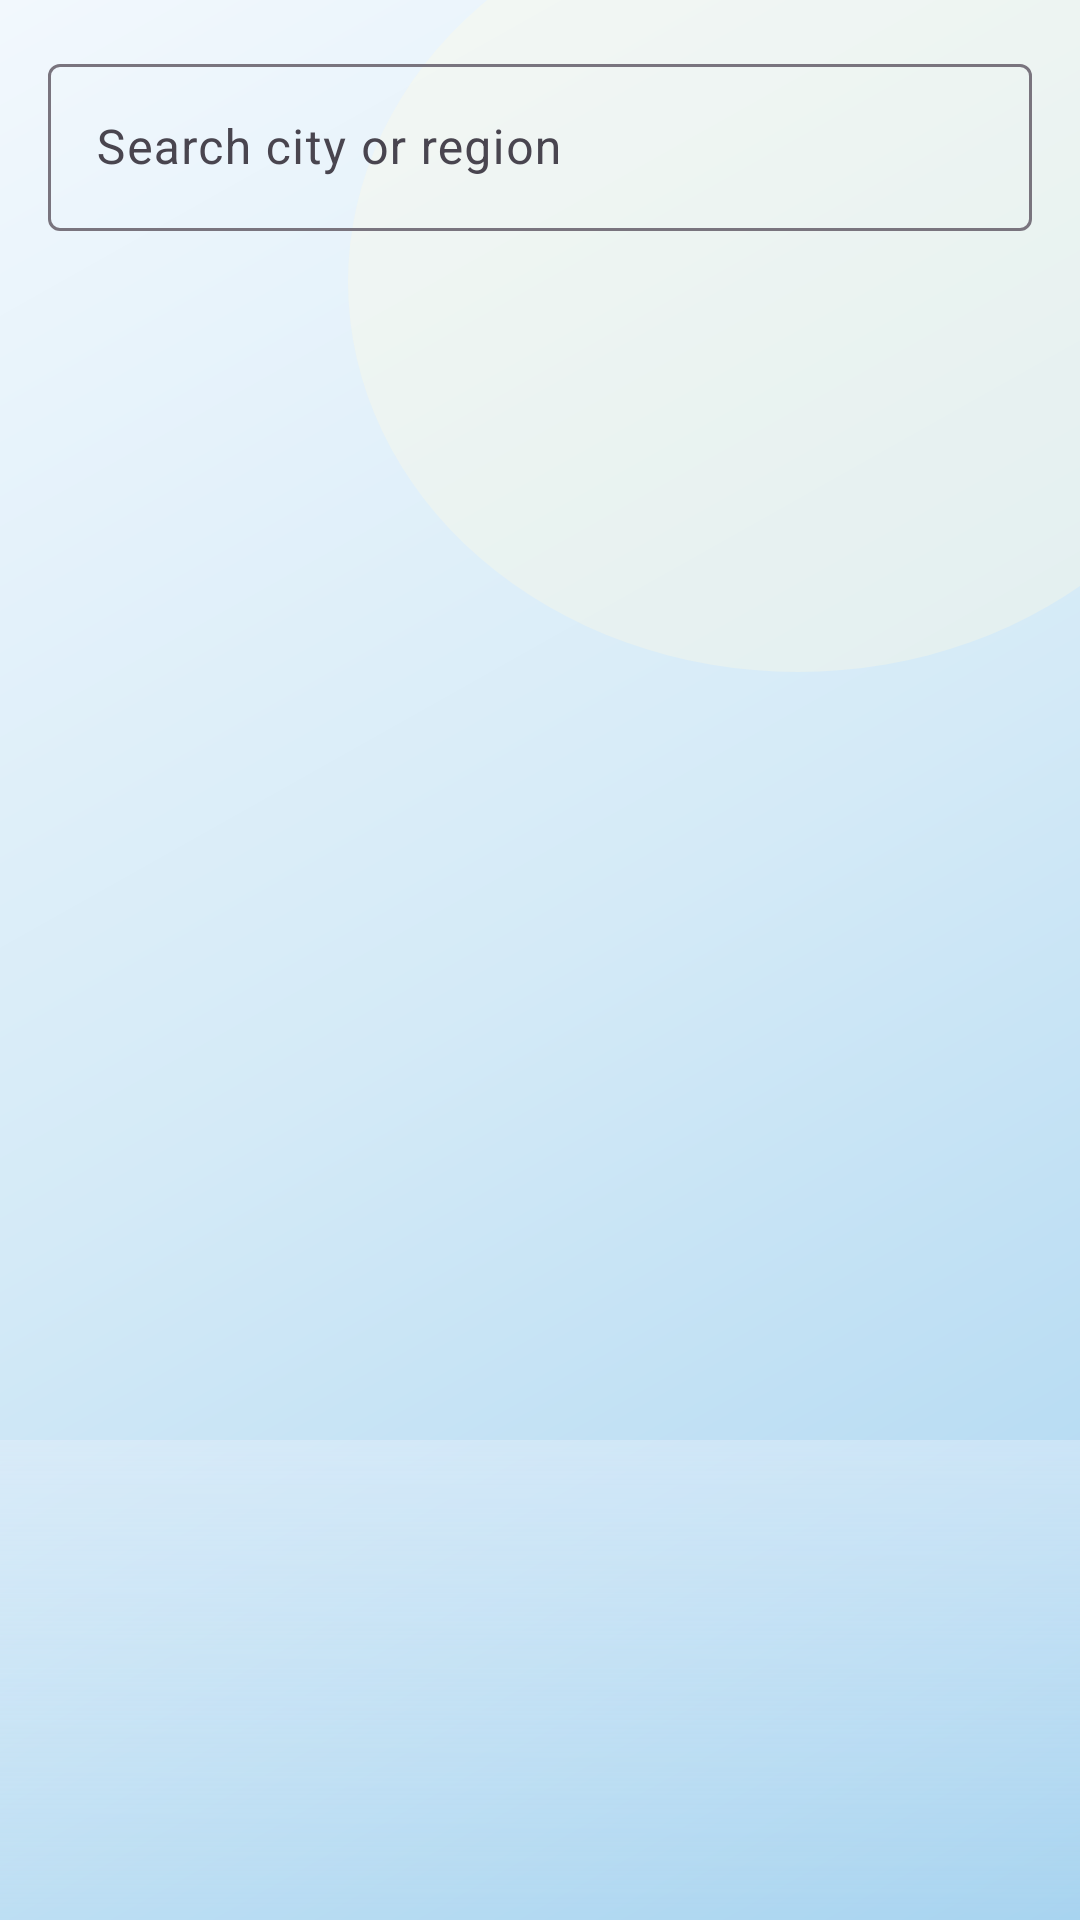

Write the Android layout XML for this screen, with the resource values it uses.
<!-- AndroidManifest.xml: application theme Theme.WeatherApp -->
<!-- res/layout/dialog_search.xml -->
<?xml version="1.0" encoding="utf-8"?>
<LinearLayout xmlns:android="http://schemas.android.com/apk/res/android"
    xmlns:app="http://schemas.android.com/apk/res-auto"
    android:layout_width="match_parent"
    android:layout_height="wrap_content"
    android:orientation="vertical"
    android:padding="16dp">

    <com.google.android.material.textfield.TextInputLayout
        android:layout_width="match_parent"
        android:layout_height="wrap_content"
        android:hint="@string/search_hint"
        app:endIconMode="clear_text">

        <com.google.android.material.textfield.TextInputEditText
            android:id="@+id/input_search"
            android:layout_width="match_parent"
            android:layout_height="wrap_content"
            android:gravity="start|center_vertical"
            android:imeOptions="actionSearch"
            android:inputType="text|textNoSuggestions"
            android:textDirection="locale" />
    </com.google.android.material.textfield.TextInputLayout>

    <androidx.recyclerview.widget.RecyclerView
        android:id="@+id/recycler_results"
        android:layout_width="match_parent"
        android:layout_height="280dp"
        android:layout_marginTop="8dp"
        android:clipToPadding="false" />
</LinearLayout>
<!-- resources referenced by this layout -->
<resources>
  <string name="search_hint">Search city or region</string>
  <style name="Theme.WeatherApp" parent="Base.Theme.WeatherApp" />
  <style name="Base.Theme.WeatherApp" parent="Theme.Material3.DayNight.NoActionBar">
          <item name="colorPrimary">#1565C0</item>
          <item name="colorOnPrimary">@color/white</item>
          <item name="colorSecondary">#0277BD</item>
          <item name="android:statusBarColor">@android:color/transparent</item>
          <item name="android:navigationBarColor">@android:color/transparent</item>
          <item name="android:windowBackground">@drawable/bg_app_gradient</item>
      </style>
  <color name="white">#FFFFFFFF</color>
  <!-- drawable bg_app_gradient (drawable) -->
  <?xml version="1.0" encoding="utf-8"?>
  <layer-list xmlns:android="http://schemas.android.com/apk/res/android">
      <item>
          <shape android:shape="rectangle">
              <gradient
                  android:angle="135"
                  android:centerColor="@color/bg_sky_light_mid"
                  android:endColor="@color/bg_sky_light_bottom"
                  android:startColor="@color/bg_sky_light_top"
                  android:type="linear" />
          </shape>
      </item>
      <item
          android:width="300dp"
          android:height="260dp"
          android:gravity="top|end"
          android:right="-56dp"
          android:top="-36dp">
          <shape android:shape="oval">
              <solid android:color="@color/bg_sun_glow_light" />
          </shape>
      </item>
      <item
          android:gravity="bottom"
          android:height="160dp">
          <shape android:shape="rectangle">
              <gradient
                  android:angle="90"
                  android:endColor="@color/bg_horizon_haze_light"
                  android:startColor="#00FFFFFF"
                  android:type="linear" />
          </shape>
      </item>
  </layer-list>
  <color name="bg_sky_light_mid">#D4EAF7</color>
  <color name="bg_sky_light_bottom">#F2F8FD</color>
  <color name="bg_sky_light_top">#A8D4F0</color>
  <color name="bg_sun_glow_light">#55FFF8E1</color>
  <color name="bg_horizon_haze_light">#66E8F1FC</color>
</resources>
